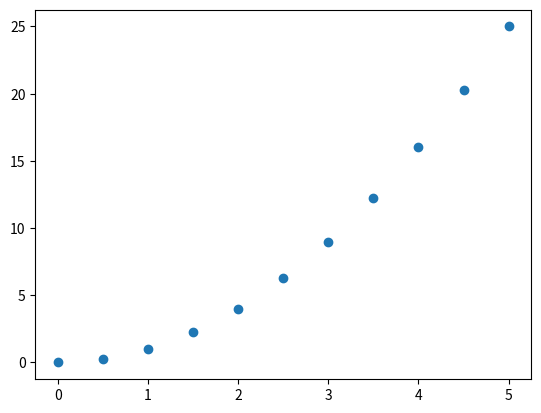

Write the Python code that produced this figure.
import matplotlib.pyplot as plt
import numpy as np

x = np.linspace(0,5,11)
y=x**2

plt.scatter(x,y) # sadece sayıların olduğu grafik 